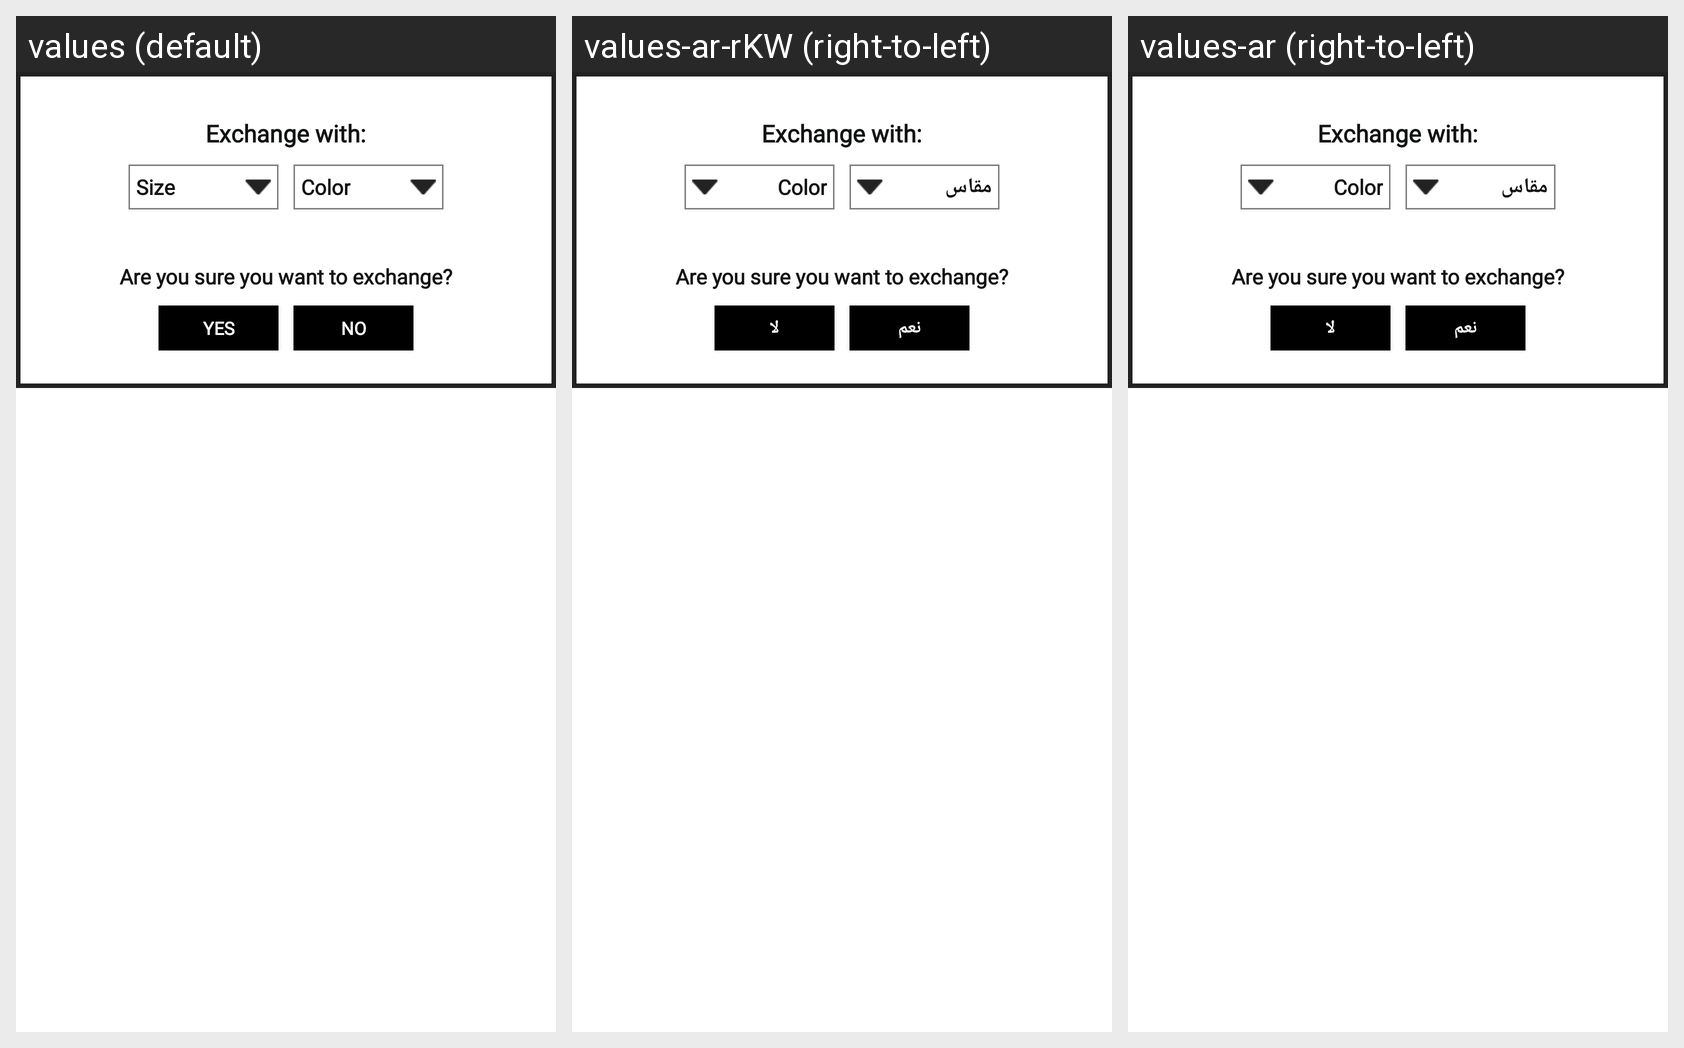

The Android screen above is rendered under several locales of the same app. Produce the string resources it draws, with the default and per-locale values.
Android screen res/layout/exchange_dialog_box.xml rendered under 3 locales, left to right: values (default), values-ar-rKW (right-to-left), values-ar (right-to-left). Device: Nexus 5 (rendered at 1080×1920; each locale shown at half size, 540×960, under a caption strip naming it); theme AppTheme.
Strings drawn on this screen, with the default value and each locale's value (text and hints the layout hard-codes, and strings that could not be matched under every locale, appear in the picture but are not listed):

exchange_with_
  values: Exchange with:
  values-ar-rKW: Exchange with:  [not translated; the default value is used]
  values-ar: Exchange with:  [not translated; the default value is used]

size
  values: Size
  values-ar-rKW: مقاس
  values-ar: مقاس

color
  values: Color
  values-ar-rKW: Color  [not translated; the default value is used]
  values-ar: Color  [not translated; the default value is used]

are_you_sure_you_want_to_exchange_
  values: Are you sure you want to exchange?
  values-ar-rKW: Are you sure you want to exchange?  [not translated; the default value is used]
  values-ar: Are you sure you want to exchange?  [not translated; the default value is used]

yes
  values: Yes
  values-ar-rKW: نعم
  values-ar: نعم

no
  values: No
  values-ar-rKW: لا
  values-ar: لا
